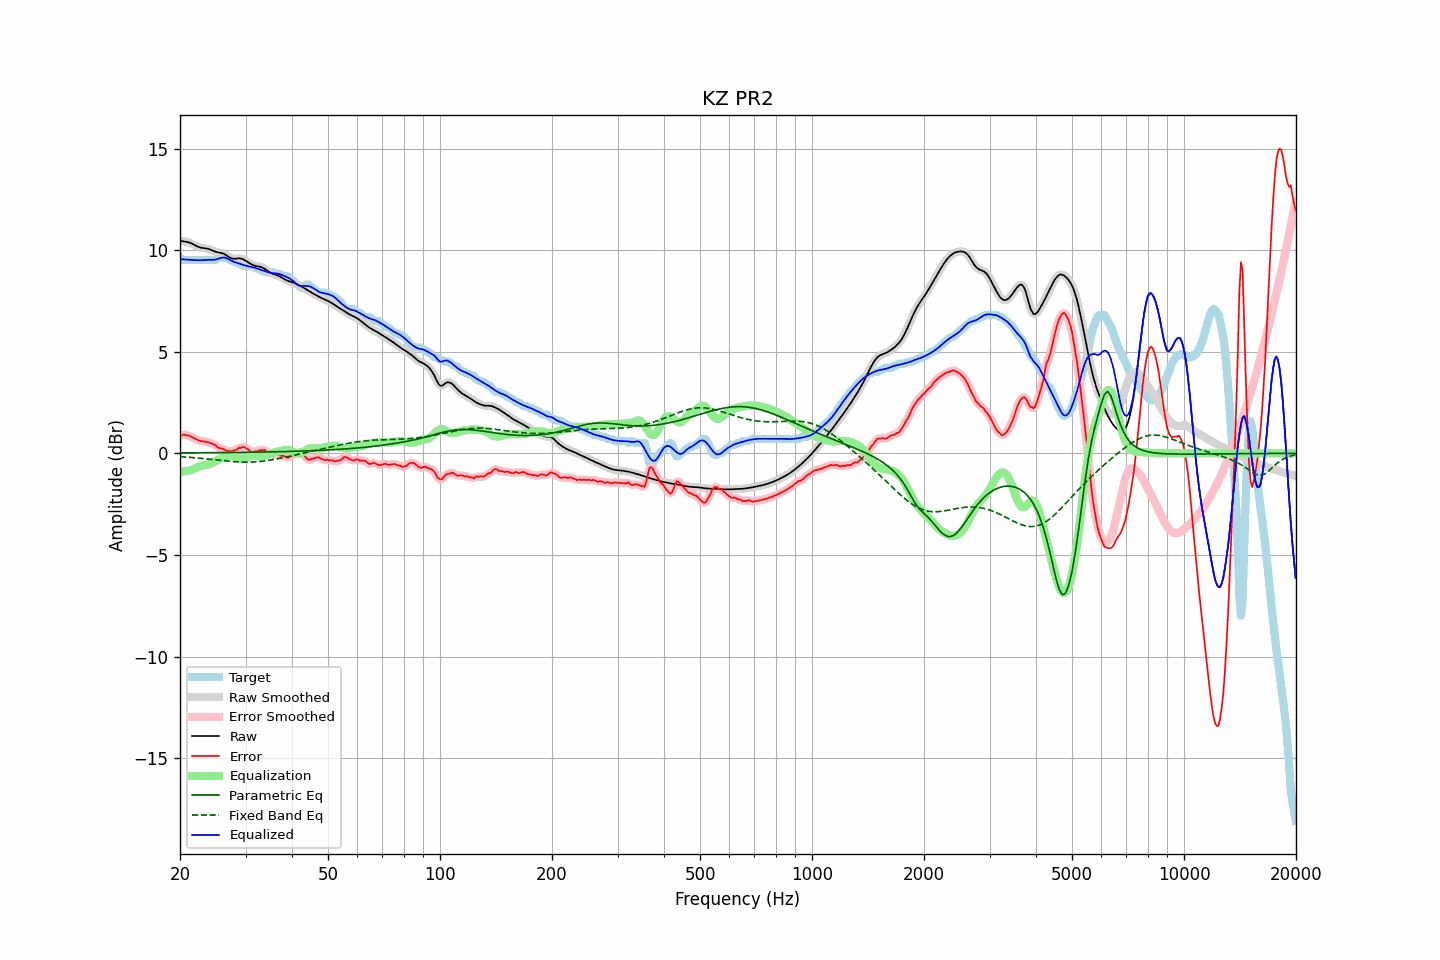

Values plotted in this chart, from the file beside it:
frequency, raw, error, smoothed, error_smoothed, equalization, parametric_eq, fixed_band_eq, equalized_raw, equalized_smoothed, target
20.00, 10.46, 0.85, 10.46, 0.85, -0.89, 0.02, -0.16, 9.57, 9.57, 9.61
20.20, 10.45, 0.88, 10.45, 0.89, -0.89, 0.02, -0.17, 9.56, 9.56, 9.56
20.40, 10.43, 0.92, 10.44, 0.90, -0.89, 0.02, -0.17, 9.54, 9.55, 9.51
20.61, 10.42, 0.91, 10.42, 0.91, -0.88, 0.02, -0.18, 9.54, 9.54, 9.51
20.81, 10.41, 0.89, 10.41, 0.90, -0.87, 0.02, -0.18, 9.54, 9.54, 9.51
21.02, 10.39, 0.88, 10.39, 0.88, -0.86, 0.02, -0.19, 9.53, 9.53, 9.51
21.23, 10.37, 0.85, 10.37, 0.85, -0.84, 0.02, -0.20, 9.53, 9.53, 9.51
21.44, 10.34, 0.82, 10.34, 0.82, -0.82, 0.03, -0.20, 9.52, 9.52, 9.51
21.66, 10.30, 0.78, 10.30, 0.78, -0.78, 0.03, -0.21, 9.52, 9.52, 9.51
21.87, 10.26, 0.74, 10.26, 0.74, -0.74, 0.03, -0.21, 9.51, 9.51, 9.51
22.09, 10.21, 0.70, 10.21, 0.70, -0.71, 0.03, -0.22, 9.51, 9.51, 9.51
22.31, 10.18, 0.66, 10.18, 0.66, -0.67, 0.03, -0.23, 9.50, 9.50, 9.51
22.54, 10.15, 0.63, 10.15, 0.63, -0.65, 0.03, -0.24, 9.50, 9.50, 9.51
22.76, 10.12, 0.61, 10.12, 0.61, -0.62, 0.03, -0.24, 9.50, 9.50, 9.51
22.99, 10.11, 0.59, 10.11, 0.60, -0.60, 0.03, -0.25, 9.51, 9.51, 9.51
23.22, 10.10, 0.59, 10.10, 0.59, -0.59, 0.03, -0.26, 9.52, 9.51, 9.51
23.45, 10.09, 0.58, 10.09, 0.57, -0.57, 0.03, -0.27, 9.52, 9.52, 9.51
23.69, 10.07, 0.56, 10.07, 0.56, -0.55, 0.03, -0.28, 9.52, 9.52, 9.51
23.92, 10.05, 0.54, 10.05, 0.54, -0.53, 0.03, -0.28, 9.52, 9.52, 9.51
24.16, 10.02, 0.51, 10.02, 0.51, -0.50, 0.03, -0.29, 9.52, 9.52, 9.51
24.40, 9.99, 0.47, 9.99, 0.48, -0.47, 0.03, -0.30, 9.52, 9.52, 9.51
24.65, 9.95, 0.44, 9.96, 0.44, -0.43, 0.03, -0.31, 9.53, 9.53, 9.51
24.89, 9.92, 0.41, 9.93, 0.39, -0.39, 0.03, -0.32, 9.54, 9.54, 9.51
25.14, 9.90, 0.33, 9.90, 0.33, -0.35, 0.04, -0.33, 9.56, 9.56, 9.58
25.39, 9.88, 0.27, 9.88, 0.29, -0.31, 0.04, -0.33, 9.58, 9.58, 9.61
25.65, 9.87, 0.26, 9.87, 0.25, -0.26, 0.04, -0.34, 9.61, 9.61, 9.61
25.91, 9.85, 0.24, 9.85, 0.23, -0.22, 0.04, -0.35, 9.63, 9.63, 9.61
26.16, 9.83, 0.21, 9.82, 0.21, -0.19, 0.04, -0.36, 9.64, 9.64, 9.61
26.43, 9.79, 0.17, 9.79, 0.17, -0.16, 0.04, -0.37, 9.63, 9.63, 9.61
26.69, 9.74, 0.12, 9.74, 0.14, -0.14, 0.04, -0.38, 9.60, 9.60, 9.61
26.96, 9.69, 0.11, 9.68, 0.11, -0.12, 0.04, -0.38, 9.56, 9.56, 9.57
27.23, 9.63, 0.12, 9.64, 0.10, -0.12, 0.04, -0.39, 9.52, 9.52, 9.51
27.50, 9.60, 0.09, 9.60, 0.11, -0.12, 0.04, -0.40, 9.48, 9.48, 9.51
27.77, 9.58, 0.12, 9.58, 0.12, -0.14, 0.04, -0.40, 9.44, 9.44, 9.46
28.05, 9.58, 0.16, 9.58, 0.14, -0.16, 0.04, -0.41, 9.41, 9.42, 9.41
28.33, 9.58, 0.17, 9.58, 0.19, -0.19, 0.05, -0.42, 9.39, 9.39, 9.41
28.62, 9.59, 0.23, 9.59, 0.23, -0.23, 0.05, -0.42, 9.36, 9.36, 9.36
28.90, 9.60, 0.28, 9.59, 0.26, -0.25, 0.05, -0.42, 9.34, 9.34, 9.31
29.19, 9.58, 0.27, 9.58, 0.30, -0.27, 0.05, -0.43, 9.31, 9.31, 9.31
29.48, 9.56, 0.32, 9.56, 0.30, -0.27, 0.05, -0.43, 9.29, 9.29, 9.24
29.78, 9.52, 0.30, 9.52, 0.29, -0.26, 0.05, -0.43, 9.26, 9.26, 9.21
30.08, 9.47, 0.26, 9.47, 0.26, -0.23, 0.05, -0.43, 9.24, 9.24, 9.21
30.38, 9.42, 0.20, 9.42, 0.21, -0.20, 0.05, -0.43, 9.22, 9.22, 9.21
30.68, 9.37, 0.15, 9.37, 0.15, -0.17, 0.05, -0.43, 9.20, 9.20, 9.21
30.99, 9.32, 0.11, 9.32, 0.10, -0.14, 0.06, -0.43, 9.18, 9.18, 9.21
31.30, 9.28, 0.07, 9.28, 0.09, -0.12, 0.06, -0.43, 9.16, 9.16, 9.21
31.61, 9.25, 0.09, 9.25, 0.08, -0.11, 0.06, -0.42, 9.14, 9.14, 9.16
31.93, 9.22, 0.11, 9.23, 0.09, -0.11, 0.06, -0.42, 9.12, 9.12, 9.11
32.24, 9.21, 0.09, 9.21, 0.12, -0.11, 0.06, -0.41, 9.09, 9.10, 9.11
32.57, 9.19, 0.13, 9.19, 0.13, -0.13, 0.06, -0.40, 9.07, 9.07, 9.06
32.89, 9.18, 0.16, 9.18, 0.15, -0.14, 0.06, -0.40, 9.04, 9.04, 9.01
33.22, 9.15, 0.14, 9.15, 0.17, -0.14, 0.06, -0.39, 9.01, 9.01, 9.01
33.55, 9.12, 0.17, 9.11, 0.16, -0.13, 0.07, -0.38, 8.99, 8.98, 8.94
33.89, 9.07, 0.15, 9.07, 0.14, -0.11, 0.07, -0.37, 8.96, 8.96, 8.91
34.23, 9.01, 0.10, 9.01, 0.10, -0.08, 0.07, -0.36, 8.93, 8.93, 8.91
34.57, 8.96, 0.04, 8.96, 0.04, -0.05, 0.07, -0.34, 8.90, 8.91, 8.91
34.92, 8.90, -0.01, 8.91, -0.01, -0.02, 0.07, -0.33, 8.88, 8.89, 8.91
35.27, 8.86, -0.05, 8.86, -0.05, 0.01, 0.07, -0.32, 8.87, 8.87, 8.91
35.62, 8.83, -0.08, 8.83, -0.06, 0.04, 0.08, -0.30, 8.87, 8.87, 8.91
35.97, 8.80, -0.06, 8.80, -0.06, 0.06, 0.08, -0.29, 8.86, 8.86, 8.86
... 635 more rows
